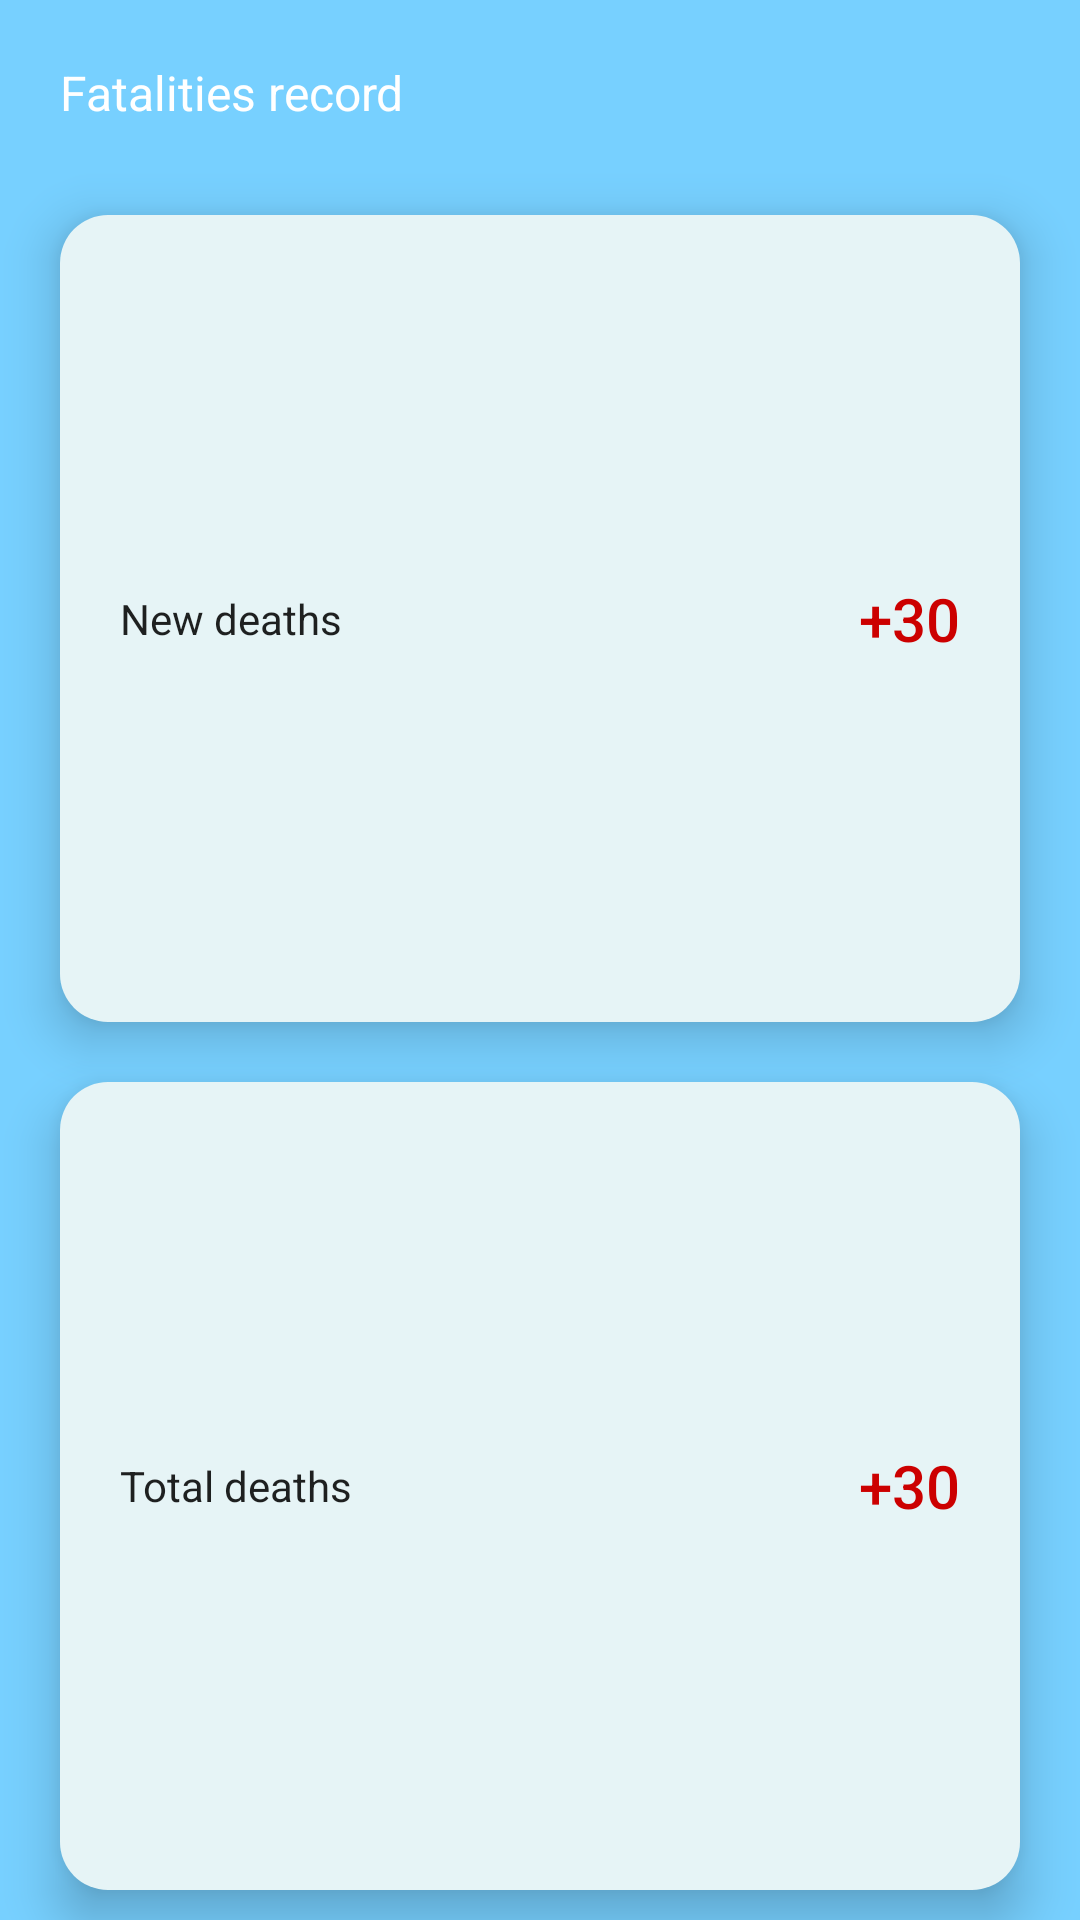

Android layout source for this screen:
<!-- AndroidManifest.xml: application theme AppTheme -->
<!-- res/layout/death_section.xml -->
<?xml version="1.0" encoding="utf-8"?>
<LinearLayout xmlns:android="http://schemas.android.com/apk/res/android"
    android:layout_width="match_parent"
    android:layout_height="wrap_content"
    android:background="@color/colorAccent"
    android:orientation="vertical">

    <TextView
        android:layout_width="match_parent"
        android:layout_height="wrap_content"
        android:layout_margin="@dimen/parent_layout_padding"
        android:text="Fatalities record"
        android:textAppearance="@style/TextAppearance.AppCompat.Subhead"
        android:textColor="@android:color/white" />

    
    <RelativeLayout
        android:layout_width="match_parent"
        android:layout_height="0dp"
        android:layout_marginStart="@dimen/parent_layout_padding"
        android:layout_marginTop="@dimen/item_separator_margins"
        android:layout_marginEnd="@dimen/parent_layout_padding"
        android:layout_marginBottom="@dimen/item_separator_margins"
        android:layout_weight="1"
        android:background="@drawable/statistics_round_rectangle"
        android:elevation="10dp"
        android:padding="@dimen/item_inner_padding">

        <TextView
            android:layout_width="wrap_content"
            android:layout_height="wrap_content"
            android:layout_alignParentStart="true"
            android:layout_centerVertical="true"
            android:text="New deaths"
            android:textAppearance="@style/TextAppearance.AppCompat.Body1" />

        <TextView
            android:id="@+id/TV_newDeaths"
            android:layout_width="wrap_content"
            android:layout_height="wrap_content"
            android:layout_alignParentEnd="true"
            android:layout_centerVertical="true"
            android:text="+30"
            android:textAppearance="@style/TextAppearance.AppCompat.Light.SearchResult.Title"
            android:textColor="@android:color/holo_red_dark" />
    </RelativeLayout>


    
    <RelativeLayout
        android:layout_width="match_parent"
        android:layout_height="0dp"
        android:layout_marginStart="@dimen/parent_layout_padding"
        android:layout_marginTop="@dimen/item_separator_margins"
        android:layout_marginEnd="@dimen/parent_layout_padding"
        android:layout_marginBottom="@dimen/item_separator_margins"
        android:layout_weight="1"
        android:background="@drawable/statistics_round_rectangle"
        android:elevation="10dp"
        android:padding="@dimen/item_inner_padding">

        <TextView
            android:layout_width="wrap_content"
            android:layout_height="wrap_content"
            android:layout_alignParentStart="true"
            android:layout_centerVertical="true"
            android:text="Total deaths"
            android:textAppearance="@style/TextAppearance.AppCompat.Body1" />

        <TextView
            android:id="@+id/TV_totalDeaths"
            android:layout_width="wrap_content"
            android:layout_height="wrap_content"
            android:layout_alignParentEnd="true"
            android:layout_centerVertical="true"
            android:text="+30"
            android:textAppearance="@style/TextAppearance.AppCompat.Light.SearchResult.Title"
            android:textColor="@android:color/holo_red_dark" />
    </RelativeLayout>

</LinearLayout>
<!-- resources referenced by this layout -->
<resources>
  <color name="colorAccent">#77d0ff</color>
  <dimen name="item_inner_padding">20dp</dimen>
  <dimen name="item_separator_margins">10dp</dimen>
  <dimen name="parent_layout_padding">20dp</dimen>
  <!-- drawable statistics_round_rectangle (drawable) -->
  <?xml version="1.0" encoding="utf-8"?>
  <selector xmlns:android="http://schemas.android.com/apk/res/android">
  
      <item>
          <shape>
              <solid android:color="#E6F4F6"/>
              <corners android:radius="16dp"/>
          </shape>
      </item>
  
  </selector>
  <style name="AppTheme" parent="Theme.AppCompat.Light.DarkActionBar">
          
          <item name="colorPrimary">@color/colorPrimary</item>
          <item name="colorPrimaryDark">@color/colorPrimaryDark</item>
          <item name="colorAccent">@color/colorAccent</item>
          <item name="windowActionBar">false</item>
          <item name="windowNoTitle">true</item>
      </style>
  <color name="colorPrimary">#309fff</color>
  <color name="colorPrimaryDark">#0071cb</color>
</resources>
